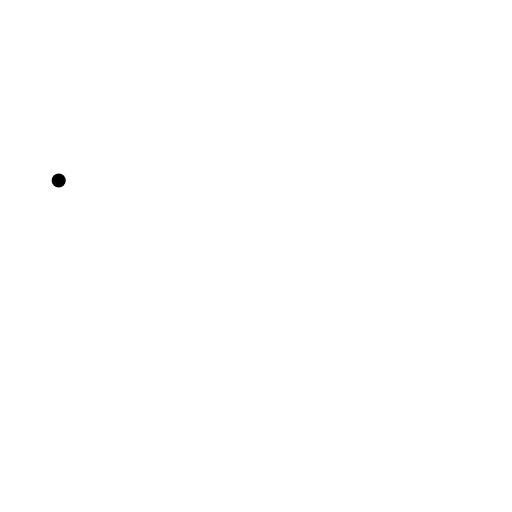
t = 0.00 s
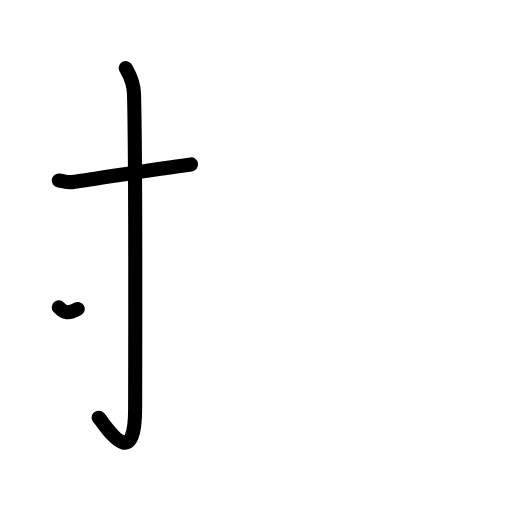
t = 2.40 s
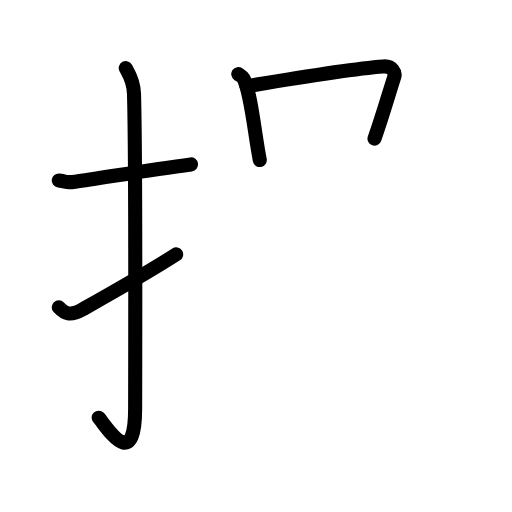
t = 4.80 s
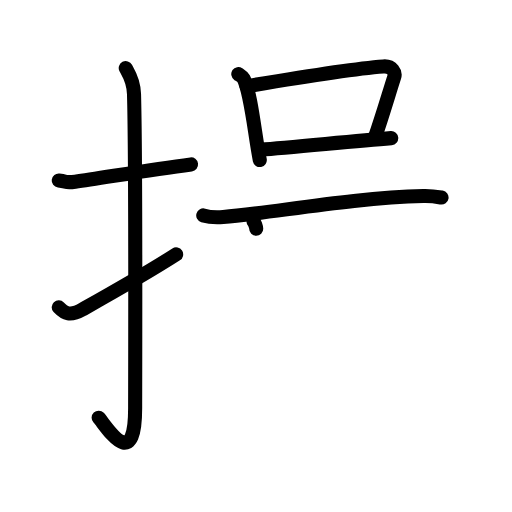
t = 7.20 s
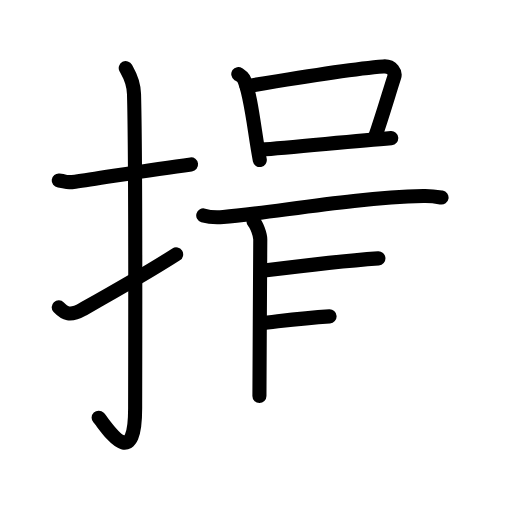
t = 9.60 s
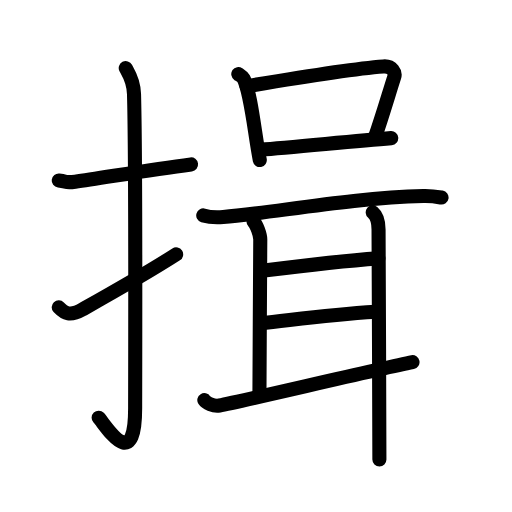
t = 12.00 s

The animated SVG that drew these frames (rendered in a browser with its animation timeline set to each time). Animation: 34 SMIL elements (animate=34); one cycle of 12.00 s.

<?xml version="1.0" encoding="UTF-8"?>
<!--
AniKanjiVG is licensed by CC-BY-SA Paul C. Sommerhoff (https://bitbucket.org/sommerhoff/anikanjivg).
AniKanjiVG uses KanjiVG which is licensed by CC-BY-SA Ulrich Apel (http://kanjivg.tagaini.net).
See also http://creativecommons.org/licenses/by-sa/3.0/
-->
<svg xmlns:kvg='http://kanjivg.tagaini.net' xmlns='http://www.w3.org/2000/svg' width='109' height='109' viewBox='0 0 109 109' style='fill:none;stroke:#000000;stroke-width:3;stroke-linecap:round;stroke-linejoin:round;' id="kvg:kanji_063d6"><g id="kvg:063d6" kvg:element="揖"><g id="kvg:063d6-g1" kvg:element="扌" kvg:variant="true" kvg:original="手" kvg:position="left" kvg:radical="general"><path id="kvg:063d6-s1" kvg:type="㇐" d="M12.5,38.42c2.08,0.25,1.27,0.55,3.5,0.25c5.5-0.75,15.5-2.5,24.67-3.67"><animate attributeName="d" begin="0.0s" dur="0.5s" from="M12.5,38.42C12.5,38.42,12.5,38.42,12.5,38.42" to="M12.5,38.42c2.08,0.25,1.27,0.55,3.5,0.25" />
<animate attributeName="d" begin="0.5s" dur="0.5s" from="M12.5,38.42c2.08,0.25,1.27,0.55,3.5,0.25c0,0,0,0,0,0,0" to="M12.5,38.42c2.08,0.25,1.27,0.55,3.5,0.25c5.5-0.75,15.5-2.5,24.67-3.67" />
</path>
<path id="kvg:063d6-s2" kvg:type="㇚" d="M26.77,14.5c0.48,0.92,1.67,2.49,1.76,5.52c0.4,14.55,0.24,61.94,0.24,66.9c0,14.25-6.32,3.53-7.77,2"><animate attributeName="d" begin="1.0s" dur="0.3333333333333333s" from="M26.77,14.5C26.77,14.5,26.77,14.5,26.77,14.5" to="M26.77,14.5c0.48,0.92,1.67,2.49,1.76,5.52" />
<animate attributeName="d" begin="1.3333333333333333s" dur="0.3333333333333333s" from="M26.77,14.5c0.48,0.92,1.67,2.49,1.76,5.52c0,0,0,0,0,0,0" to="M26.77,14.5c0.48,0.92,1.67,2.49,1.76,5.52c0.4,14.55,0.24,61.94,0.24,66.9" />
<animate attributeName="d" begin="1.6666666666666665s" dur="0.3333333333333333s" from="M26.77,14.5c0.48,0.92,1.67,2.49,1.76,5.52c0.4,14.55,0.24,61.94,0.24,66.9c0,0,0,0,0,0,0" to="M26.77,14.5c0.48,0.92,1.67,2.49,1.76,5.52c0.4,14.55,0.24,61.94,0.24,66.9c0,14.25-6.32,3.53-7.77,2" />
<animate attributeName="d" begin="0s" dur="1.0s" from="M-100,-100" to="M-100,-100" />
</path>
<path id="kvg:063d6-s3" kvg:type="㇀" d="M12.5,65.42c1.25,1.33,2.4,1.96,5.08,0.44c1.58-0.89,13.22-7.39,19.92-11.7"><animate attributeName="d" begin="2.0s" dur="0.5s" from="M12.5,65.42C12.5,65.42,12.5,65.42,12.5,65.42" to="M12.5,65.42c1.25,1.33,2.4,1.96,5.08,0.44" />
<animate attributeName="d" begin="2.5s" dur="0.5s" from="M12.5,65.42c1.25,1.33,2.4,1.96,5.08,0.44c0,0,0,0,0,0,0" to="M12.5,65.42c1.25,1.33,2.4,1.96,5.08,0.44c1.58-0.89,13.22-7.39,19.92-11.7" />
<animate attributeName="d" begin="0s" dur="2.0s" from="M-100,-100" to="M-100,-100" />
</path>
</g>
<g id="kvg:063d6-g2" kvg:position="right"><g id="kvg:063d6-g3" kvg:element="口" kvg:position="top"><path id="kvg:063d6-s4" kvg:type="㇑" d="M50.73,15.77c0.45,0.31,0.92,0.56,1.12,0.94c1.58,3.03,2.38,11.92,3.46,17.36"><animate attributeName="d" begin="3.0s" dur="0.5s" from="M50.73,15.77C50.73,15.77,50.73,15.77,50.73,15.77" to="M50.73,15.77c0.45,0.31,0.92,0.56,1.12,0.94" />
<animate attributeName="d" begin="3.5s" dur="0.5s" from="M50.73,15.77c0.45,0.31,0.92,0.56,1.12,0.94c0,0,0,0,0,0,0" to="M50.73,15.77c0.45,0.31,0.92,0.56,1.12,0.94c1.58,3.03,2.38,11.92,3.46,17.36" />
<animate attributeName="d" begin="0s" dur="3.0s" from="M-100,-100" to="M-100,-100" />
</path>
<path id="kvg:063d6-s5" kvg:type="㇕b" d="M52.49,18.36c9.29-1.58,23.8-3.83,29.12-4.22c1.94-0.15,2.61,1.36,2.33,2.22c-1.15,3.54-2.5,8.27-4.21,13.16"><animate attributeName="d" begin="4.0s" dur="0.3333333333333333s" from="M52.49,18.36C52.49,18.36,52.49,18.36,52.49,18.36" to="M52.49,18.36c9.29-1.58,23.8-3.83,29.12-4.22" />
<animate attributeName="d" begin="4.333333333333333s" dur="0.3333333333333333s" from="M52.49,18.36c9.29-1.58,23.8-3.83,29.12-4.22c0,0,0,0,0,0,0" to="M52.49,18.36c9.29-1.58,23.8-3.83,29.12-4.22c1.94-0.15,2.61,1.36,2.33,2.22" />
<animate attributeName="d" begin="4.666666666666667s" dur="0.3333333333333333s" from="M52.49,18.36c9.29-1.58,23.8-3.83,29.12-4.22c1.94-0.15,2.61,1.36,2.33,2.22c0,0,0,0,0,0,0" to="M52.49,18.36c9.29-1.58,23.8-3.83,29.12-4.22c1.94-0.15,2.61,1.36,2.33,2.22c-1.15,3.54-2.5,8.27-4.21,13.16" />
<animate attributeName="d" begin="0s" dur="4.0s" from="M-100,-100" to="M-100,-100" />
</path>
<path id="kvg:063d6-s6" kvg:type="㇐b" d="M55.53,31.87c6.25-0.45,19.18-1.77,27.76-2.46"><animate attributeName="d" begin="5.0s" dur="1.0s" from="M55.53,31.87C55.53,31.87,55.53,31.87,55.53,31.87" to="M55.53,31.87c6.25-0.45,19.18-1.77,27.76-2.46" />
<animate attributeName="d" begin="0s" dur="5.0s" from="M-100,-100" to="M-100,-100" />
</path>
</g>
<g id="kvg:063d6-g4" kvg:element="耳" kvg:position="bottom"><path id="kvg:063d6-s7" kvg:type="㇐" d="M43.27,45.86c1.11,0.33,3.14,0.42,4.25,0.33c10.48-0.88,27.6-4.08,42.6-4.45c1.84-0.05,2.95,0.16,3.88,0.32"><animate attributeName="d" begin="6.0s" dur="0.3333333333333333s" from="M43.27,45.86C43.27,45.86,43.27,45.86,43.27,45.86" to="M43.27,45.86c1.11,0.33,3.14,0.42,4.25,0.33" />
<animate attributeName="d" begin="6.333333333333333s" dur="0.3333333333333333s" from="M43.27,45.86c1.11,0.33,3.14,0.42,4.25,0.33c0,0,0,0,0,0,0" to="M43.27,45.86c1.11,0.33,3.14,0.42,4.25,0.33c10.48-0.88,27.6-4.08,42.6-4.45" />
<animate attributeName="d" begin="6.666666666666667s" dur="0.3333333333333333s" from="M43.27,45.86c1.11,0.33,3.14,0.42,4.25,0.33c10.48-0.88,27.6-4.08,42.6-4.45c0,0,0,0,0,0,0" to="M43.27,45.86c1.11,0.33,3.14,0.42,4.25,0.33c10.48-0.88,27.6-4.08,42.6-4.45c1.84-0.05,2.95,0.16,3.88,0.32" />
<animate attributeName="d" begin="0s" dur="6.0s" from="M-100,-100" to="M-100,-100" />
</path>
<path id="kvg:063d6-s8" kvg:type="㇑a" d="M53.97,47.18c0.64,0.61,1.44,2.76,1.44,3.82c0,1.06-0.18,29.45-0.18,33.29"><animate attributeName="d" begin="7.0s" dur="0.5s" from="M53.97,47.18C53.97,47.18,53.97,47.18,53.97,47.18" to="M53.97,47.18c0.64,0.61,1.44,2.76,1.44,3.82" />
<animate attributeName="d" begin="7.5s" dur="0.5s" from="M53.97,47.18c0.64,0.61,1.44,2.76,1.44,3.82c0,0,0,0,0,0,0" to="M53.97,47.18c0.64,0.61,1.44,2.76,1.44,3.82c0,1.06-0.18,29.45-0.18,33.29" />
<animate attributeName="d" begin="0s" dur="7.0s" from="M-100,-100" to="M-100,-100" />
</path>
<path id="kvg:063d6-s9" kvg:type="㇐a" d="M55.71,57.67c10.37-1.33,15.68-2.02,24.85-2.67"><animate attributeName="d" begin="8.0s" dur="1.0s" from="M55.71,57.67C55.71,57.67,55.71,57.67,55.71,57.67" to="M55.71,57.67c10.37-1.33,15.68-2.02,24.85-2.67" />
<animate attributeName="d" begin="0s" dur="8.0s" from="M-100,-100" to="M-100,-100" />
</path>
<path id="kvg:063d6-s10" kvg:type="㇐a" d="M55.36,68.83c8.46-0.92,14.35-1.81,24.67-2.46"><animate attributeName="d" begin="9.0s" dur="1.0s" from="M55.36,68.83C55.36,68.83,55.36,68.83,55.36,68.83" to="M55.36,68.83c8.46-0.92,14.35-1.81,24.67-2.46" />
<animate attributeName="d" begin="0s" dur="9.0s" from="M-100,-100" to="M-100,-100" />
</path>
<path id="kvg:063d6-s11" kvg:type="㇀" d="M43.5,85.18c0.36,0.58,1.96,1.39,3.2,1.15c4.98-0.96,33.46-7.69,41.12-9.23"><animate attributeName="d" begin="10.0s" dur="0.5s" from="M43.5,85.18C43.5,85.18,43.5,85.18,43.5,85.18" to="M43.5,85.18c0.36,0.58,1.96,1.39,3.2,1.15" />
<animate attributeName="d" begin="10.5s" dur="0.5s" from="M43.5,85.18c0.36,0.58,1.96,1.39,3.2,1.15c0,0,0,0,0,0,0" to="M43.5,85.18c0.36,0.58,1.96,1.39,3.2,1.15c4.98-0.96,33.46-7.69,41.12-9.23" />
<animate attributeName="d" begin="0s" dur="10.0s" from="M-100,-100" to="M-100,-100" />
</path>
<path id="kvg:063d6-s12" kvg:type="㇑" d="M79.35,45.2c1.13,0.96,1.24,2.57,1.24,3.64s0.18,40.27,0.18,49"><animate attributeName="d" begin="11.0s" dur="1.0s" from="M79.35,45.2C79.35,45.2,79.35,45.2,79.35,45.2" to="M79.35,45.2c1.13,0.96,1.24,2.57,1.24,3.64s0.18,40.27,0.18,49" />
<animate attributeName="d" begin="0s" dur="11.0s" from="M-100,-100" to="M-100,-100" />
</path>
</g>
</g>
</g>
</svg>
